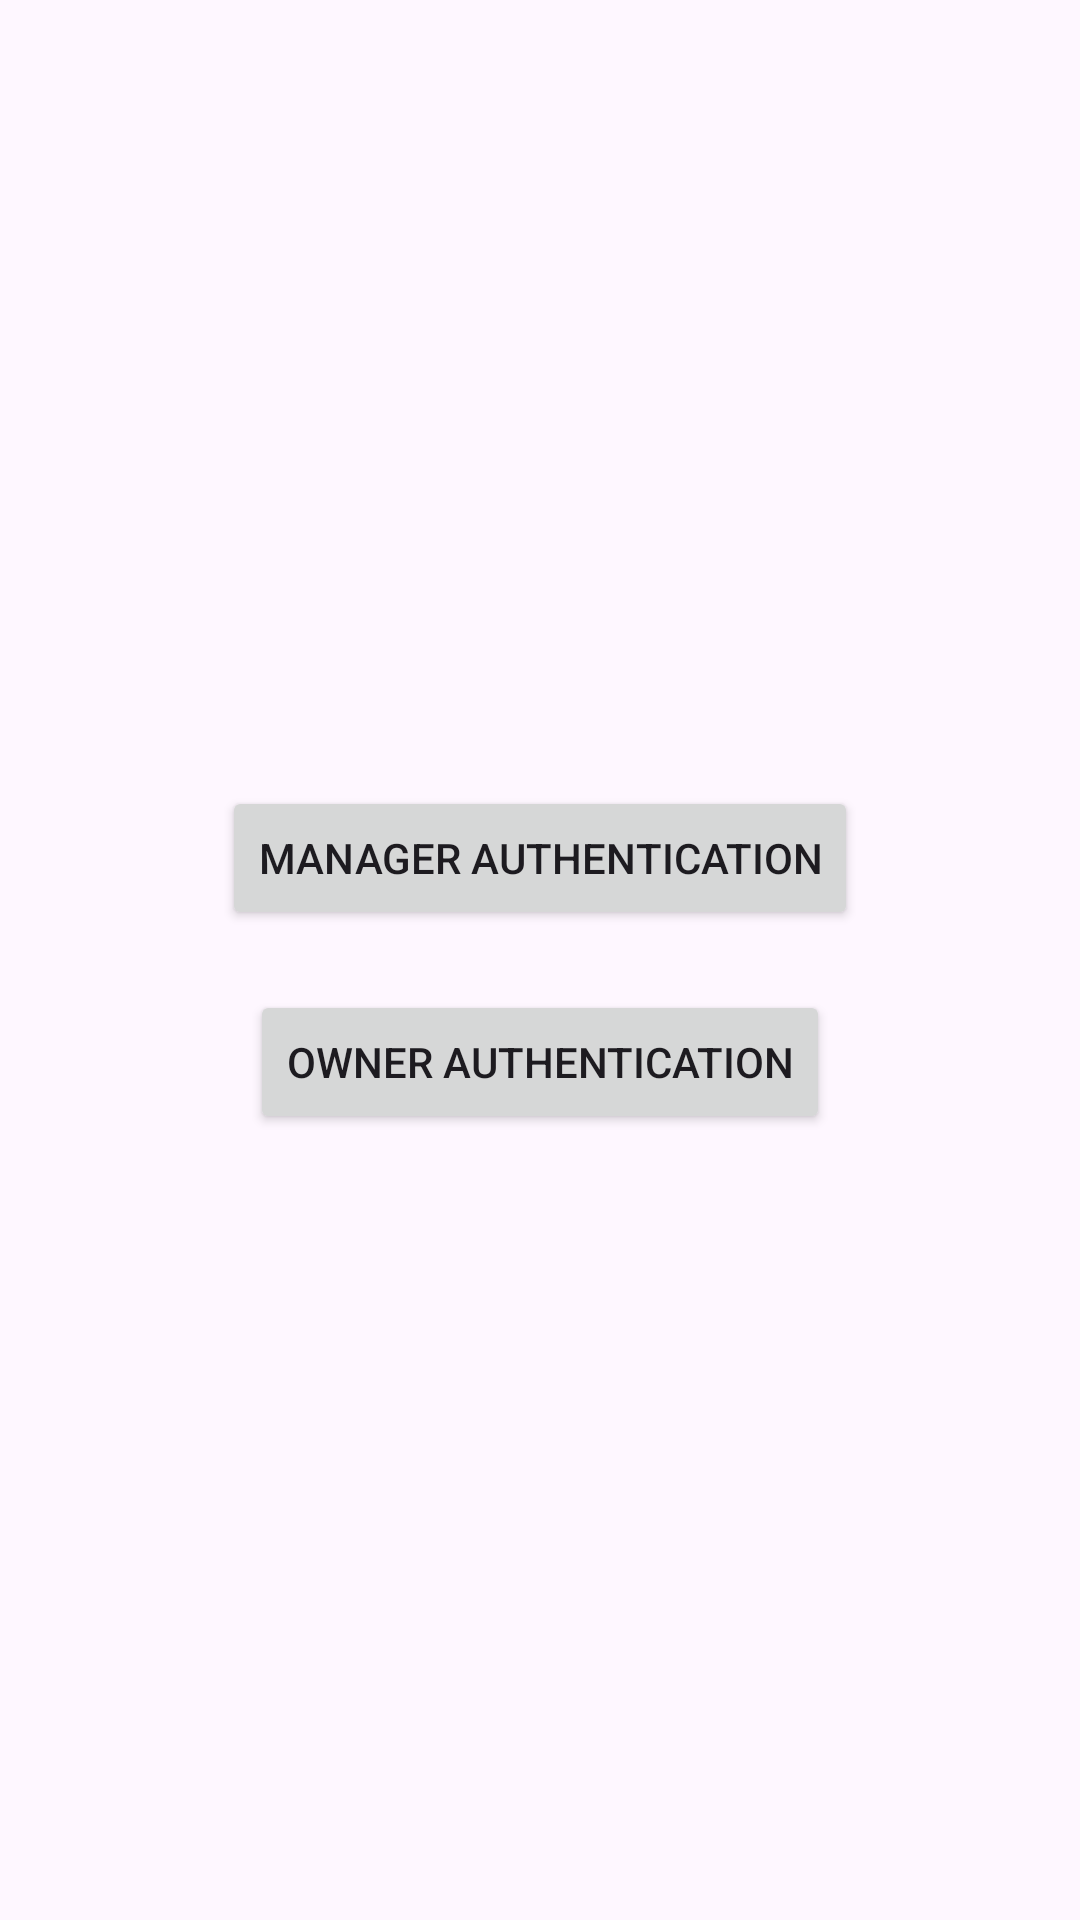

Android layout source for this screen:
<!-- AndroidManifest.xml: application theme Theme.FuelStation -->
<!-- res/layout/activity_auth_choice.xml -->
<?xml version="1.0" encoding="utf-8"?>
<LinearLayout
    xmlns:android="http://schemas.android.com/apk/res/android"
    xmlns:app="http://schemas.android.com/apk/res-auto"
    xmlns:tools="http://schemas.android.com/tools"
    xmlns:card_view="http://schemas.android.com/apk/res-auto"
    android:layout_width="match_parent"
    android:layout_height="match_parent"
    android:orientation="vertical"
    android:gravity="center"
    android:background="@drawable/pagebkg"
    tools:context=".AuthChoiceActivity">

    
    <Button
        android:id="@+id/btnManagerAuth"
        android:layout_width="wrap_content"
        android:layout_height="wrap_content"
        android:text="Manager Authentication"
        android:layout_marginBottom="20dp"/>

    
    <Button
        android:id="@+id/btnOwnerAuth"
        android:layout_width="wrap_content"
        android:layout_height="wrap_content"
        android:text="Owner Authentication"/>

</LinearLayout>
<!-- resources referenced by this layout -->
<resources>
  <style name="Theme.FuelStation" parent="Base.Theme.FuelStation" />
  <style name="Base.Theme.FuelStation" parent="Theme.Material3.DayNight.NoActionBar">
          
          
  
      </style>
</resources>
